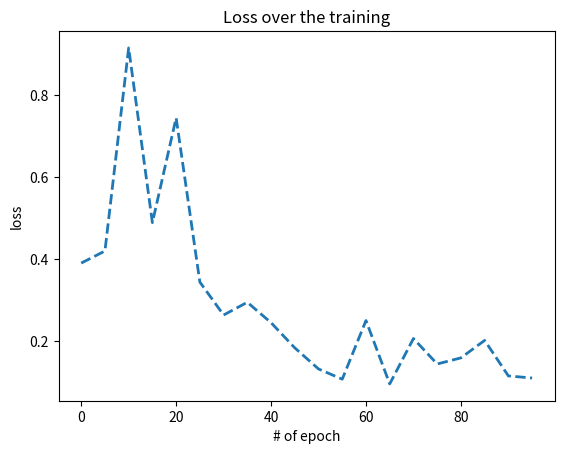

Source code (Python):
import matplotlib.pyplot as plt
import random
import numpy as np


def plot_loss(epochs, losses):
    """
    Plots the development of the loss value over time.
    
    :param epochs: the epoch value for the corresponding loss
    :param losses: the loss values
    :return: a pretty plot
    """
    fig, ax = plt.subplots()

    ax.plot(epochs, losses, '--', linewidth=2)
    plt.xlabel('# of epoch')
    plt.ylabel('loss')
    plt.title('Loss over the training')

    plt.show()


def plot_sample(train_data, train_label, number=1):
    """
    Plots a subplot with a random positive and negative case sample.
    
    :param train_data: training lung ct patch
    :param train_label: the label per patch
    :param number: the number of samples that should be plotted
    :return: a plot with a sample from both classes
    """

    no_tumor_idx = random.choice([i for i, x in enumerate(train_label) if x == 0])
    tumor_idx = random.choice([i for i, x in enumerate(train_label) if x == 1])

    plt.figure(1)
    plt.title('Tumor an non-Tumor Patch')
    plt.subplot(211)
    plt.imshow(np.array(train_data[tumor_idx]))

    plt.subplot(212)
    plt.imshow(np.array(train_data[no_tumor_idx]))
    plt.show()


if __name__ == "__main__":
    losses = [0.39044588804244995, 0.4199160933494568, 0.9145151972770691, 0.48902201652526855, 0.744167685508728,
              0.3442825675010681, 0.2639879584312439, 0.2950464189052582, 0.24532786011695862, 0.18398214876651764,
              0.13264437019824982, 0.10774071514606476, 0.2505808174610138, 0.0962160974740982, 0.20678400993347168,
              0.14474785327911377, 0.159656822681427, 0.20220847427845, 0.1157199889421463, 0.11056768894195557]
    epochs = []
    for i in range(0, 100, 5):
        epochs.append(i)
    plot_loss(epochs, losses)
